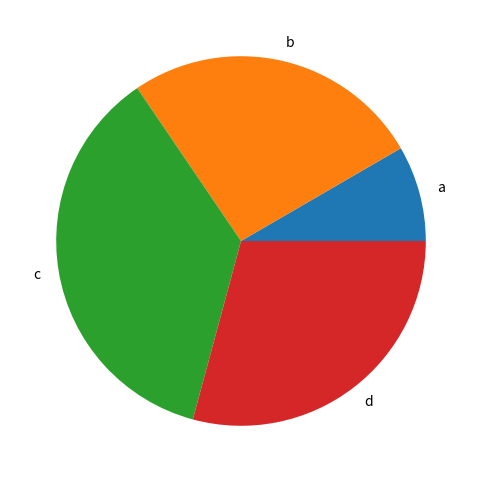
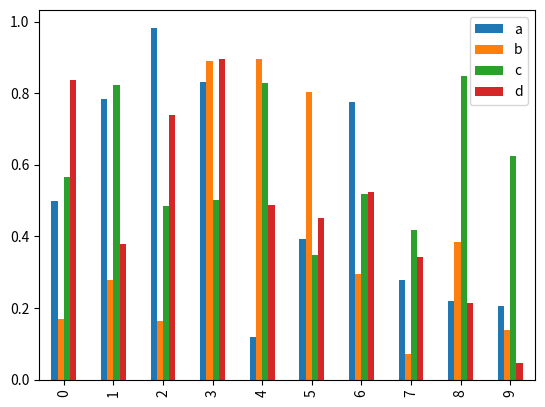
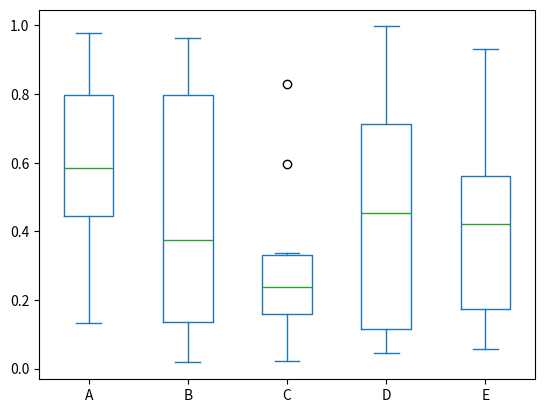
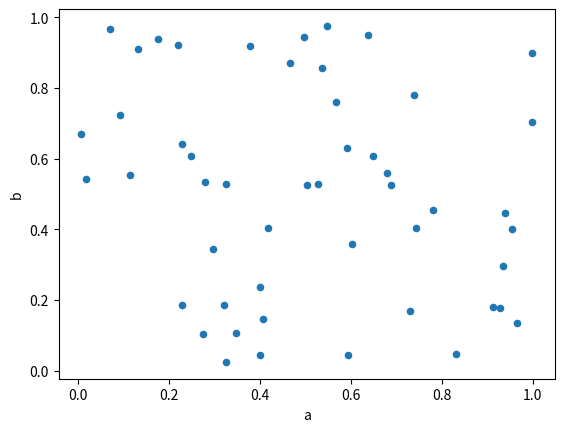

Here is the Python script that generated these plots, in order:
'plot'
import pandas as pd
import numpy as np
import matplotlib.pyplot as plt
'饼图绘制'
# 对生成的一列随机数的series数据类型绘制饼图
df1 = pd.Series(3*np.random.rand(4), index=['a', 'b', 'c', 'd'], name='series')
df1.plot.pie(figsize=(6, 6))
'柱状图绘制'
# 对生成的四列随机数的dataframe数据类型绘制柱状图
df2 = pd.DataFrame(np.random.rand(10, 4), columns=['a', 'b', 'c', 'd'])
df2.plot.bar()
'箱线图绘制'
# 对生成的五列随机数的dataframe数据类型绘制箱线图
df3 = pd.DataFrame(np.random.rand(10, 5), columns=['A', 'B', 'C', 'D', 'E'])
df3.plot.box()
'散点图绘制'
# 对生成的四列随机数的dataframe数据类型绘制散点图
df4 = pd.DataFrame(np.random.rand(50, 4), columns=['a', 'b', 'c', 'd'])
df4.plot.scatter(x='a', y='b')
plt.show()